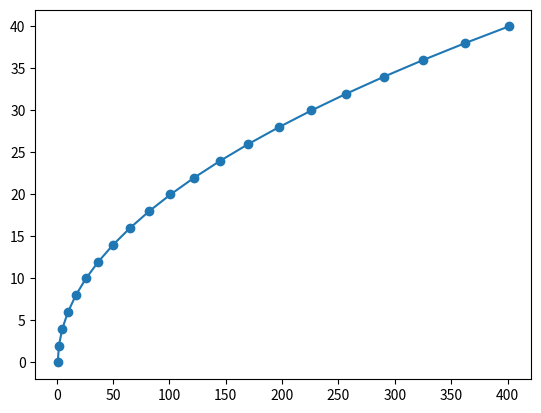

Source code (Python): (Note: this script raises an exception after producing the figure.)
import math
import matplotlib.pyplot as plt

T_x = []
T_y = []

for t in range(21):
    x = 1 + t**2
    y = t*2

    T_x.append(x)
    T_y.append(y)

print(len(T_x))
print(T_x)
print(T_y)

plt.scatter(T_x, T_y)
plt.plot(T_x, T_y)


S = 10

P_x = [100]
P_y = [100]

for t in range(20):
    dist = math.sqrt((T_x[t]-P_x[t])**2 + (T_y[t]-P_y[t])**2)
